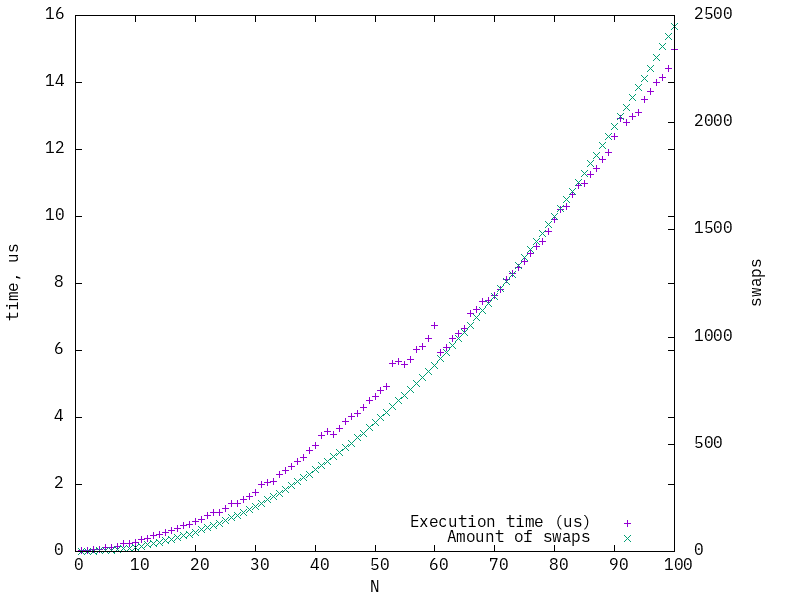

Source data for this figure (header and first rows):
1, 0.0155, 0
2, 0.029, 0.3324
3, 0.0479, 1.129
4, 0.0746, 2.402
5, 0.1066, 4.135
6, 0.1124, 6.479
7, 0.1628, 9.176
8, 0.2503, 12.45
9, 0.2476, 16.15
10, 0.2796, 20.41
11, 0.3433, 25.13
12, 0.3928, 30.57
13, 0.4854, 36.12
14, 0.5182, 42.54
15, 0.5596, 49.22
16, 0.6391, 56.32
17, 0.6899, 64.17
18, 0.7653, 72.63
19, 0.8202, 81.3
20, 0.9031, 90.52
21, 0.9582, 100.7
22, 1.071, 110.4
23, 1.153, 121.1
24, 1.176, 132.3
25, 1.291, 144.1
26, 1.422, 156.5
27, 1.433, 169.3
28, 1.549, 182.6
29, 1.654, 196.2
30, 1.772, 210.4
31, 1.987, 225.1
32, 2.063, 240.5
33, 2.091, 256.5
34, 2.287, 272
35, 2.405, 289.2
36, 2.546, 306.3
37, 2.675, 324.4
38, 2.791, 342.9
39, 3.014, 360.9
40, 3.165, 380.3
41, 3.453, 400.2
42, 3.57, 421.5
43, 3.507, 441.2
44, 3.686, 462.3
45, 3.868, 484
46, 4.024, 505.9
47, 4.123, 529.6
48, 4.313, 551.3
49, 4.512, 576.4
50, 4.626, 600.7
51, 4.802, 625.4
52, 4.918, 649.9
53, 5.617, 676.1
54, 5.672, 703.3
55, 5.579, 729.8
56, 5.724, 757.4
57, 6.019, 784
58, 6.128, 812.3
59, 6.366, 841.3
60, 6.753, 869.6
61, 5.936, 901.2
... 39 more rows
